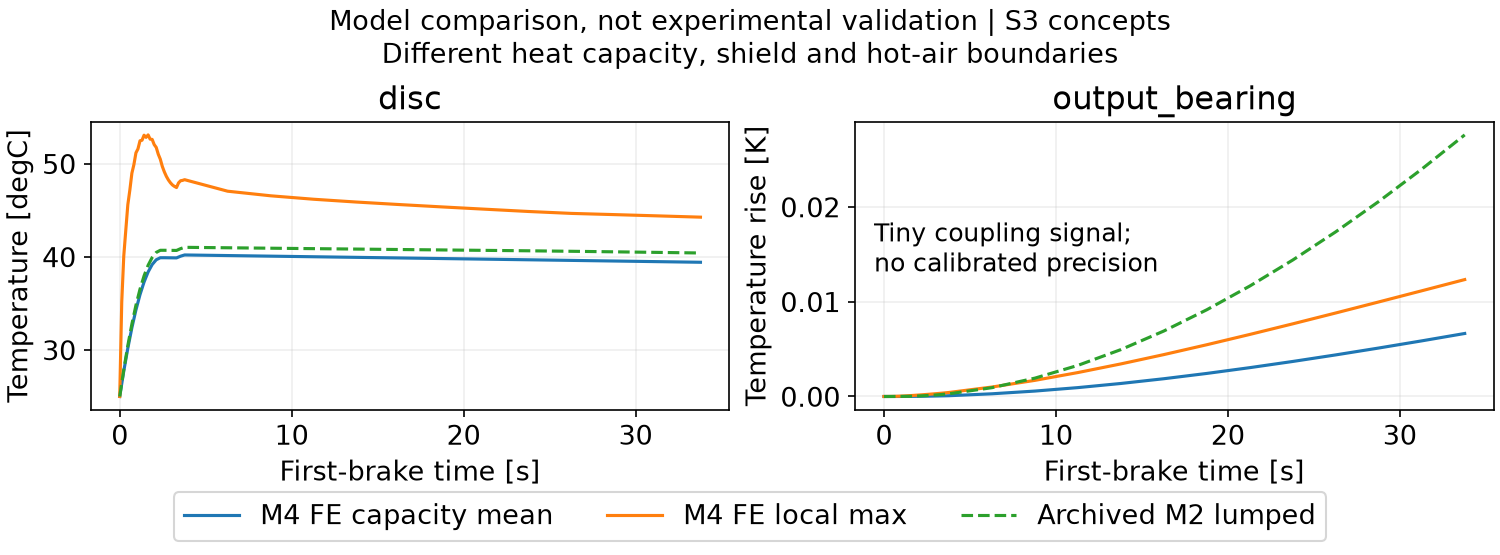

Data behind this chart, as committed beside it:
time_s, node, M4_mean_C, M4_max_C, M2_lumped_C, M4_study, warning
0.0, disc, 25.0, 25.0, 25.0, B_normal12_rd95h_dt2, Different C/contact/boundaries; M2 inclu…
0.118, disc, 26.36, 35.14, 26.44, B_normal12_rd95h_dt2, Different C/contact/boundaries; M2 inclu…
0.236, disc, 27.73, 40.09, 27.87, B_normal12_rd95h_dt2, Different C/contact/boundaries; M2 inclu…
0.3539, disc, 28.96, 42.87, 29.17, B_normal12_rd95h_dt2, Different C/contact/boundaries; M2 inclu…
0.4719, disc, 30.19, 45.61, 30.47, B_normal12_rd95h_dt2, Different C/contact/boundaries; M2 inclu…
0.5899, disc, 31.29, 47.18, 31.62, B_normal12_rd95h_dt2, Different C/contact/boundaries; M2 inclu…
0.7079, disc, 32.38, 48.99, 32.78, B_normal12_rd95h_dt2, Different C/contact/boundaries; M2 inclu…
0.8259, disc, 33.34, 49.92, 33.79, B_normal12_rd95h_dt2, Different C/contact/boundaries; M2 inclu…
0.9439, disc, 34.3, 51.18, 34.8, B_normal12_rd95h_dt2, Different C/contact/boundaries; M2 inclu…
1.062, disc, 35.12, 51.6, 35.66, B_normal12_rd95h_dt2, Different C/contact/boundaries; M2 inclu…
1.18, disc, 35.94, 52.47, 36.52, B_normal12_rd95h_dt2, Different C/contact/boundaries; M2 inclu…
1.298, disc, 36.62, 52.53, 37.24, B_normal12_rd95h_dt2, Different C/contact/boundaries; M2 inclu…
1.416, disc, 37.3, 53.07, 37.96, B_normal12_rd95h_dt2, Different C/contact/boundaries; M2 inclu…
1.534, disc, 37.84, 52.84, 38.52, B_normal12_rd95h_dt2, Different C/contact/boundaries; M2 inclu…
1.652, disc, 38.38, 53.1, 39.09, B_normal12_rd95h_dt2, Different C/contact/boundaries; M2 inclu…
1.77, disc, 38.78, 52.65, 39.51, B_normal12_rd95h_dt2, Different C/contact/boundaries; M2 inclu…
1.888, disc, 39.18, 52.62, 39.94, B_normal12_rd95h_dt2, Different C/contact/boundaries; M2 inclu…
2.006, disc, 39.43, 52.06, 40.21, B_normal12_rd95h_dt2, Different C/contact/boundaries; M2 inclu…
2.124, disc, 39.69, 51.76, 40.48, B_normal12_rd95h_dt2, Different C/contact/boundaries; M2 inclu…
2.242, disc, 39.8, 51.03, 40.59, B_normal12_rd95h_dt2, Different C/contact/boundaries; M2 inclu…
2.36, disc, 39.91, 50.5, 40.71, B_normal12_rd95h_dt2, Different C/contact/boundaries; M2 inclu…
2.478, disc, 39.91, 49.72, 40.71, B_normal12_rd95h_dt2, Different C/contact/boundaries; M2 inclu…
2.596, disc, 39.91, 49.13, 40.71, B_normal12_rd95h_dt2, Different C/contact/boundaries; M2 inclu…
2.714, disc, 39.9, 48.65, 40.7, B_normal12_rd95h_dt2, Different C/contact/boundaries; M2 inclu…
2.832, disc, 39.9, 48.26, 40.7, B_normal12_rd95h_dt2, Different C/contact/boundaries; M2 inclu…
2.95, disc, 39.9, 47.96, 40.7, B_normal12_rd95h_dt2, Different C/contact/boundaries; M2 inclu…
3.068, disc, 39.89, 47.72, 40.7, B_normal12_rd95h_dt2, Different C/contact/boundaries; M2 inclu…
3.186, disc, 39.89, 47.57, 40.69, B_normal12_rd95h_dt2, Different C/contact/boundaries; M2 inclu…
3.304, disc, 39.89, 47.45, 40.69, B_normal12_rd95h_dt2, Different C/contact/boundaries; M2 inclu…
3.421, disc, 39.98, 47.95, 40.79, B_normal12_rd95h_dt2, Different C/contact/boundaries; M2 inclu…
3.539, disc, 40.07, 48.18, 40.88, B_normal12_rd95h_dt2, Different C/contact/boundaries; M2 inclu…
3.657, disc, 40.14, 48.22, 40.95, B_normal12_rd95h_dt2, Different C/contact/boundaries; M2 inclu…
3.775, disc, 40.2, 48.29, 41.02, B_normal12_rd95h_dt2, Different C/contact/boundaries; M2 inclu…
6.275, disc, 40.14, 47.05, 40.98, B_normal12_rd95h_dt2, Different C/contact/boundaries; M2 inclu…
8.775, disc, 40.08, 46.56, 40.93, B_normal12_rd95h_dt2, Different C/contact/boundaries; M2 inclu…
11.28, disc, 40.01, 46.19, 40.88, B_normal12_rd95h_dt2, Different C/contact/boundaries; M2 inclu…
13.78, disc, 39.95, 45.89, 40.84, B_normal12_rd95h_dt2, Different C/contact/boundaries; M2 inclu…
16.28, disc, 39.88, 45.62, 40.79, B_normal12_rd95h_dt2, Different C/contact/boundaries; M2 inclu…
18.78, disc, 39.82, 45.36, 40.74, B_normal12_rd95h_dt2, Different C/contact/boundaries; M2 inclu…
21.28, disc, 39.75, 45.12, 40.7, B_normal12_rd95h_dt2, Different C/contact/boundaries; M2 inclu…
23.78, disc, 39.69, 44.87, 40.65, B_normal12_rd95h_dt2, Different C/contact/boundaries; M2 inclu…
26.28, disc, 39.62, 44.67, 40.6, B_normal12_rd95h_dt2, Different C/contact/boundaries; M2 inclu…
28.78, disc, 39.55, 44.54, 40.54, B_normal12_rd95h_dt2, Different C/contact/boundaries; M2 inclu…
31.28, disc, 39.49, 44.4, 40.48, B_normal12_rd95h_dt2, Different C/contact/boundaries; M2 inclu…
33.78, disc, 39.42, 44.27, 40.42, B_normal12_rd95h_dt2, Different C/contact/boundaries; M2 inclu…
0.0, output_bearing, 25.0, 25.0, 25.0, B_normal12_rd95h_dt2, Different C/contact/boundaries; M2 inclu…
0.118, output_bearing, 25, 25, 25, B_normal12_rd95h_dt2, Different C/contact/boundaries; M2 inclu…
0.236, output_bearing, 25, 25, 25, B_normal12_rd95h_dt2, Different C/contact/boundaries; M2 inclu…
0.3539, output_bearing, 25, 25, 25, B_normal12_rd95h_dt2, Different C/contact/boundaries; M2 inclu…
0.4719, output_bearing, 25, 25, 25, B_normal12_rd95h_dt2, Different C/contact/boundaries; M2 inclu…
0.5899, output_bearing, 25, 25, 25, B_normal12_rd95h_dt2, Different C/contact/boundaries; M2 inclu…
0.7079, output_bearing, 25, 25, 25, B_normal12_rd95h_dt2, Different C/contact/boundaries; M2 inclu…
0.8259, output_bearing, 25, 25, 25, B_normal12_rd95h_dt2, Different C/contact/boundaries; M2 inclu…
0.9439, output_bearing, 25, 25, 25, B_normal12_rd95h_dt2, Different C/contact/boundaries; M2 inclu…
1.062, output_bearing, 25, 25, 25, B_normal12_rd95h_dt2, Different C/contact/boundaries; M2 inclu…
1.18, output_bearing, 25, 25, 25, B_normal12_rd95h_dt2, Different C/contact/boundaries; M2 inclu…
1.298, output_bearing, 25, 25, 25, B_normal12_rd95h_dt2, Different C/contact/boundaries; M2 inclu…
1.416, output_bearing, 25, 25, 25, B_normal12_rd95h_dt2, Different C/contact/boundaries; M2 inclu…
1.534, output_bearing, 25, 25, 25, B_normal12_rd95h_dt2, Different C/contact/boundaries; M2 inclu…
1.652, output_bearing, 25, 25, 25, B_normal12_rd95h_dt2, Different C/contact/boundaries; M2 inclu…
... 30 more rows
